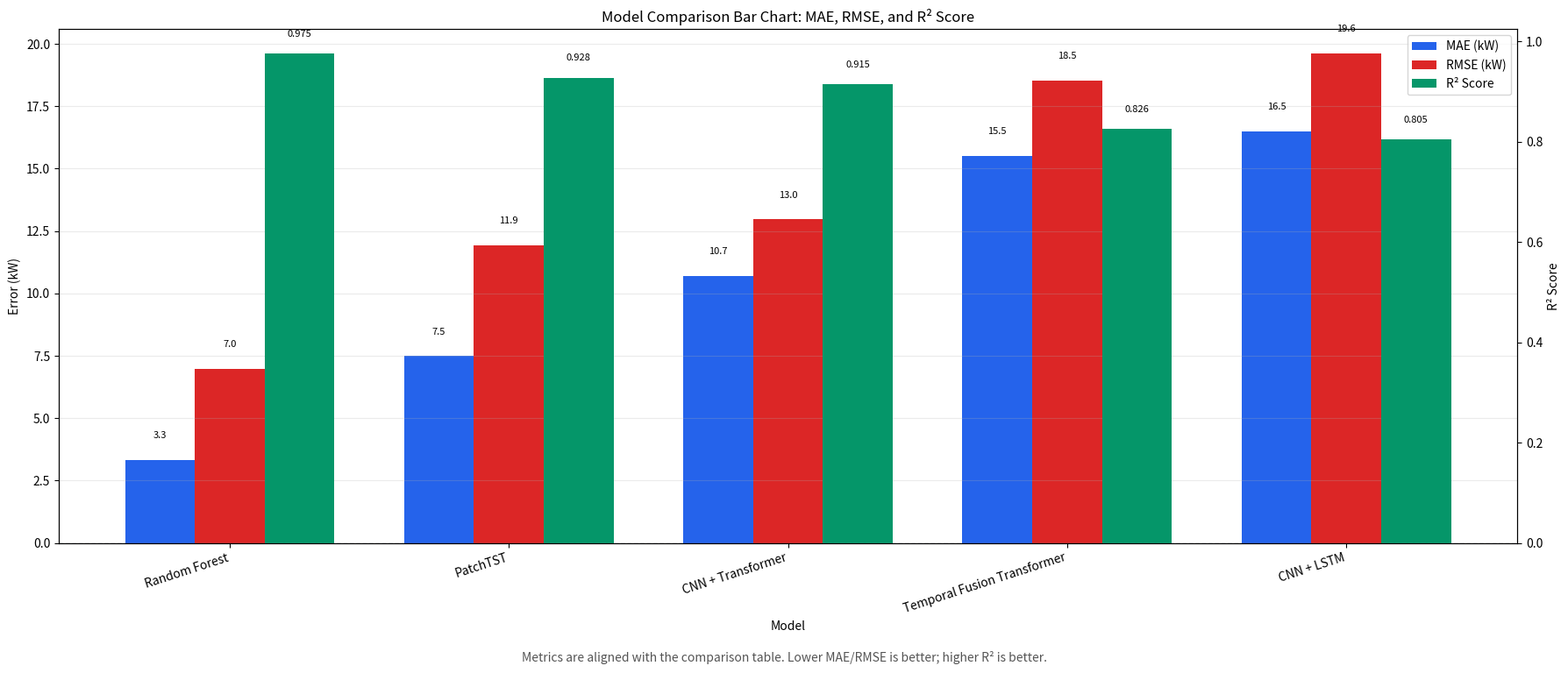

Source code (Python):
from pathlib import Path
import json

import matplotlib.pyplot as plt
import numpy as np
import pandas as pd


OUTPUT_DIR = Path("output_images_v3")
OUTPUT_DIR.mkdir(exist_ok=True)
METRICS_FILE = Path("latest_metrics.json")

# Metrics aligned with the comparison table image.
# Keep this list in the same rank order as the table.
data = [
    {"Model": "Random Forest", "MAE": 3.3359, "RMSE": 6.9801, "R2": 0.9753},
    {"Model": "PatchTST", "MAE": 7.4884, "RMSE": 11.9409, "R2": 0.9276},
    {"Model": "CNN + Transformer", "MAE": 10.7033, "RMSE": 12.9680, "R2": 0.9147},
    {"Model": "Temporal Fusion Transformer", "MAE": 15.5136, "RMSE": 18.5295, "R2": 0.8258},
    {"Model": "CNN + LSTM", "MAE": 16.5062, "RMSE": 19.6084, "R2": 0.8049},
]

if METRICS_FILE.exists():
    payload = json.loads(METRICS_FILE.read_text(encoding="utf-8"))
    one_step = payload.get("one_step", [])
    if one_step:
        data = [
            {
                "Model": row["Model"],
                "MAE": float(row["MAE"]),
                "RMSE": float(row["RMSE"]),
                "R2": float(row["R2"]),
            }
            for row in one_step
        ]

frame = pd.DataFrame(data)
frame = frame.sort_values("RMSE").reset_index(drop=True)
frame["Accuracy %"] = frame["R2"] * 100.0

models = frame["Model"].tolist()
x = np.arange(len(models))
width = 0.25

fig, ax1 = plt.subplots(figsize=(18, 8), dpi=200)
fig.patch.set_facecolor("white")

mae_bars = ax1.bar(x - width, frame["MAE"], width, label="MAE (kW)", color="#2563eb")
rmse_bars = ax1.bar(x, frame["RMSE"], width, label="RMSE (kW)", color="#dc2626")
ax1.set_ylabel("Error (kW)")
ax1.set_xlabel("Model")
ax1.set_xticks(x)
ax1.set_xticklabels(models, rotation=18, ha="right")
ax1.grid(axis="y", alpha=0.25)
ax1.set_title("Model Comparison Bar Chart: MAE, RMSE, and R² Score")

ax2 = ax1.twinx()
r2_bars = ax2.bar(x + width, frame["R2"], width, label="R² Score", color="#059669")
ax2.set_ylabel("R² Score")
ax2.axhline(0, color="#6b7280", linewidth=1, linestyle="--", alpha=0.7)

# Annotate bars for readability.
def annotate_bars(ax, bars, fmt, offset=0.2):
    for bar in bars:
        height = bar.get_height()
        y = height + offset if height >= 0 else height - offset
        ax.text(
            bar.get_x() + bar.get_width() / 2,
            y,
            fmt.format(height),
            ha="center",
            va="bottom" if height >= 0 else "top",
            fontsize=8,
            rotation=0,
        )

annotate_bars(ax1, mae_bars, "{:.1f}", offset=0.8)
annotate_bars(ax1, rmse_bars, "{:.1f}", offset=0.8)
for bar in r2_bars:
    height = bar.get_height()
    ax2.text(
        bar.get_x() + bar.get_width() / 2,
        height + (0.03 if height >= 0 else -0.05),
        f"{height:.3f}",
        ha="center",
        va="bottom" if height >= 0 else "top",
        fontsize=8,
    )

# Combined legend.
handles1, labels1 = ax1.get_legend_handles_labels()
handles2, labels2 = ax2.get_legend_handles_labels()
ax1.legend(handles1 + handles2, labels1 + labels2, loc="upper right")

fig.text(
    0.5,
    0.02,
    "Metrics are aligned with the comparison table. Lower MAE/RMSE is better; higher R² is better.",
    ha="center",
    fontsize=10,
    color="#555555",
)

fig.tight_layout(rect=(0, 0.04, 1, 0.97))
output_path = OUTPUT_DIR / "model_metrics_bar_chart.png"
fig.savefig(output_path, dpi=200, bbox_inches="tight")
plt.close(fig)

print(f"Saved: {output_path.resolve()}")
